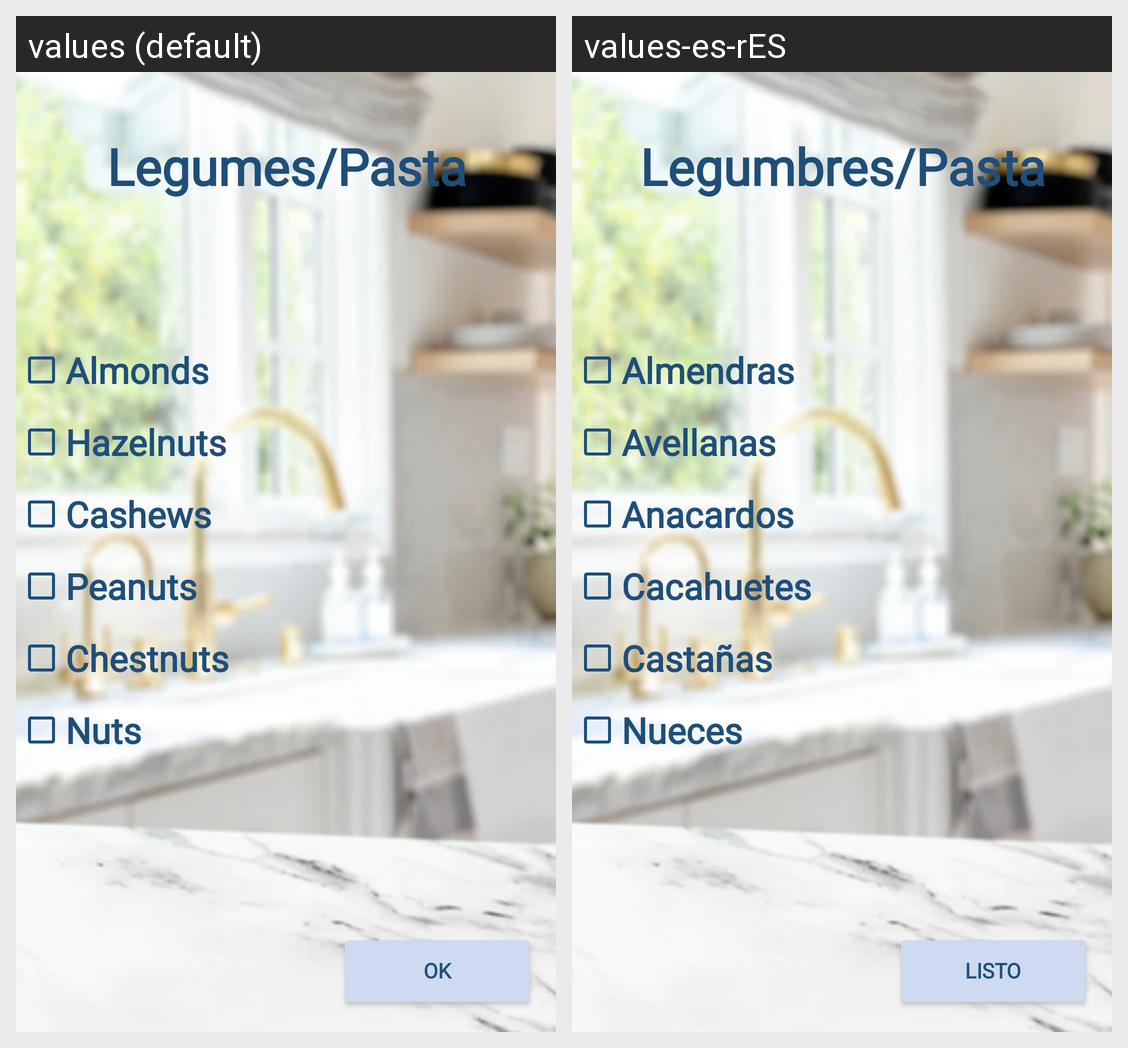

Strings drawn on this Android screen and how each of the app's shown locales translates them:
Android screen res/layout/activity_legumbre_pasta.xml rendered under 2 locales, left to right: values (default), values-es-rES. Device: Nexus 5 (rendered at 1080×1920; each locale shown at half size, 540×960, under a caption strip naming it); theme Theme.Wimk.
Strings drawn on this screen, with the default value and each locale's value (text and hints the layout hard-codes, and strings that could not be matched under every locale, appear in the picture but are not listed):

Listo
  values: Ok
  values-es-rES: Listo

LegumPasta
  values: Legumes/Pasta
  values-es-rES: Legumbres/Pasta

Almendras
  values: Almonds
  values-es-rES: Almendras

Avellanas
  values: Hazelnuts
  values-es-rES: Avellanas

Anacardos
  values: Cashews
  values-es-rES: Anacardos

Cacahuetes
  values: Peanuts
  values-es-rES: Cacahuetes

Nueces
  values: Nuts
  values-es-rES: Nueces
